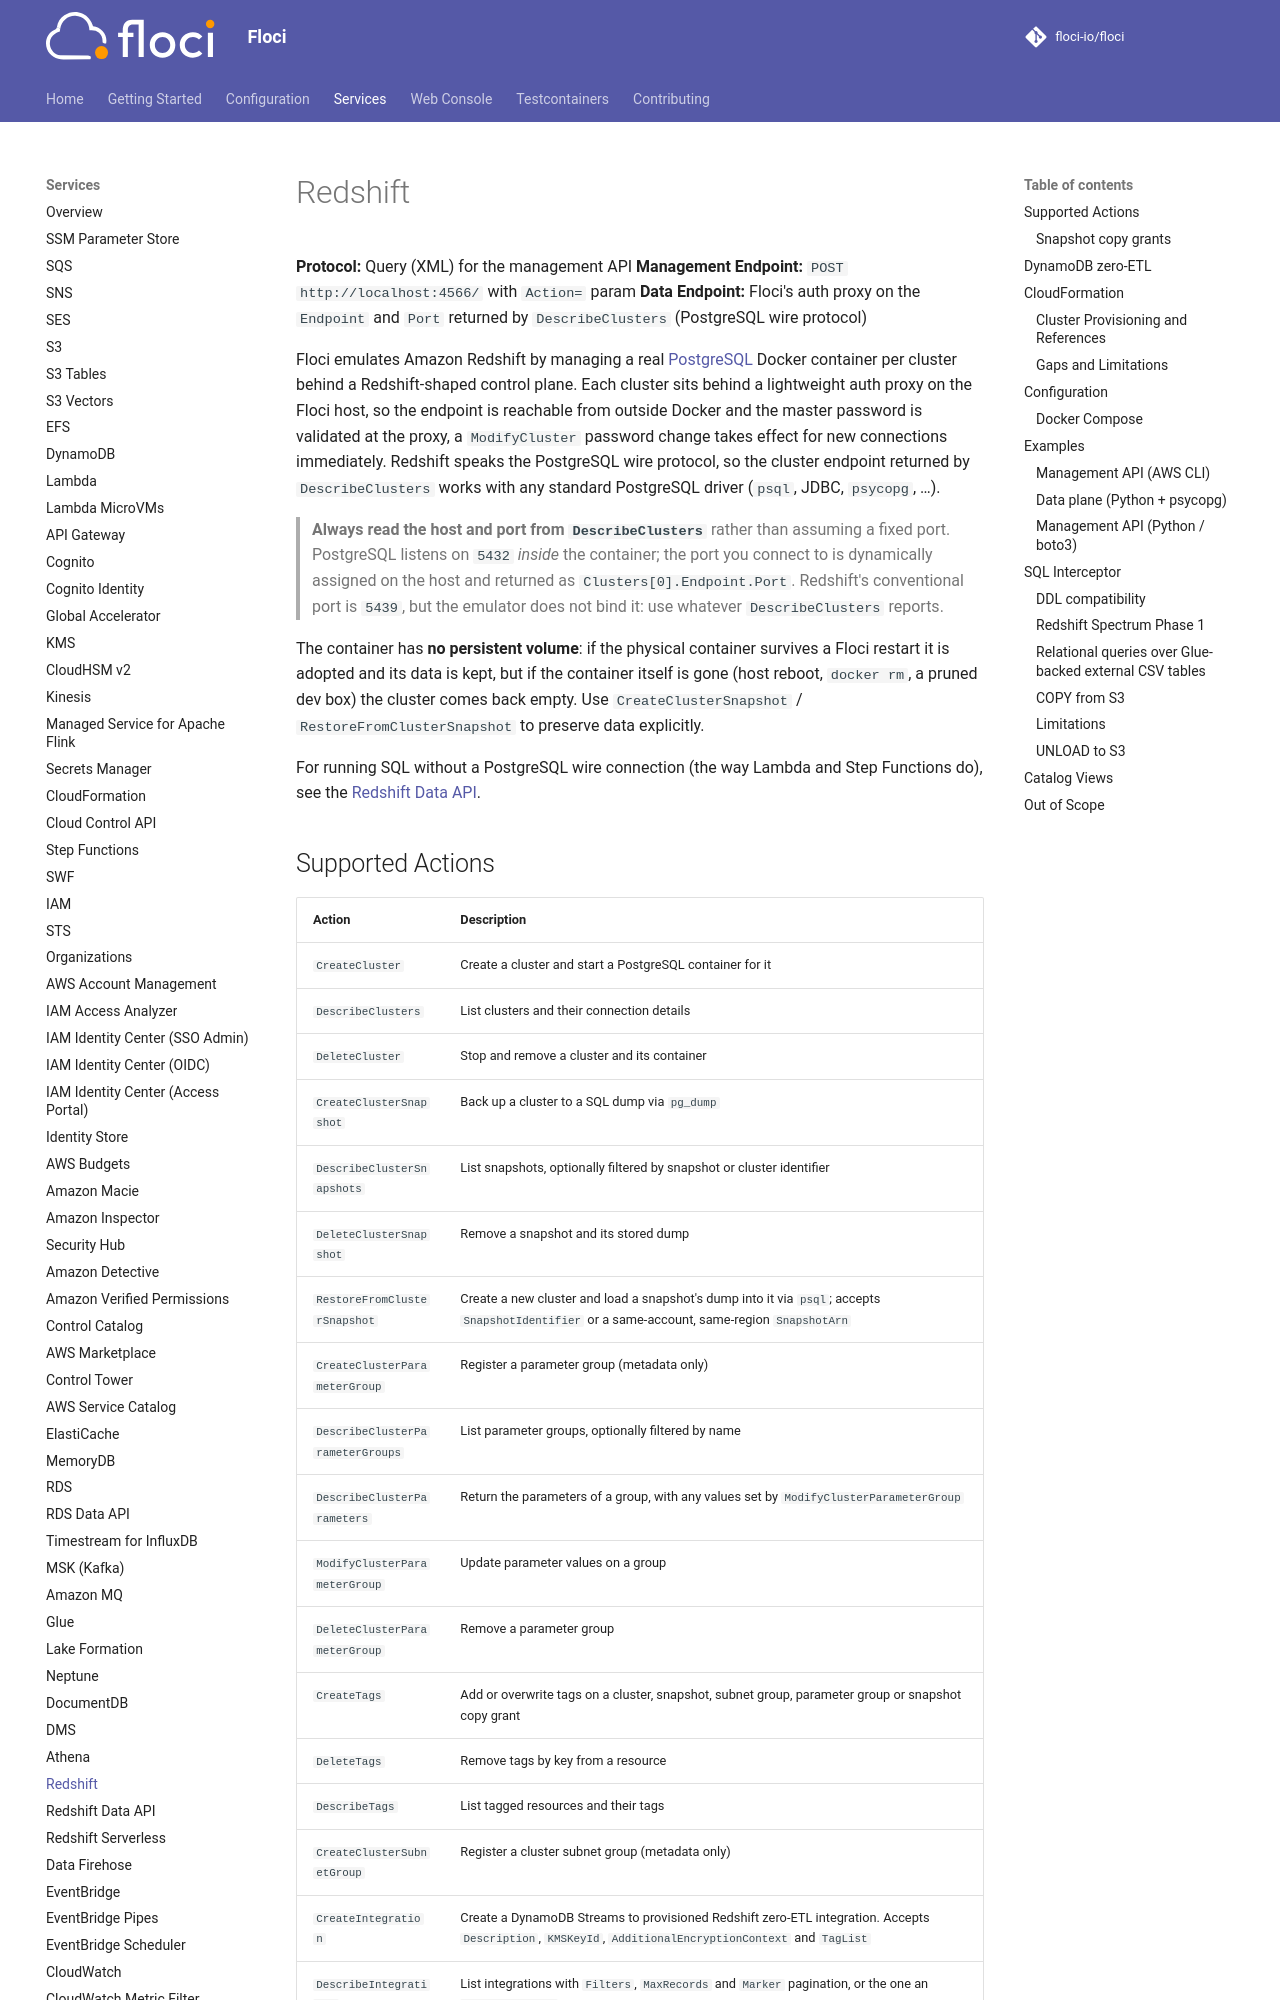

repository: stephenhoos/floci · page: services/redshift/index.html · generator: mkdocs

# Redshift

**Protocol:** Query (XML) for the management API
**Management Endpoint:** `POST http://localhost:4566/` with `Action=` param
**Data Endpoint:** Floci's auth proxy on the `Endpoint` and `Port` returned by `DescribeClusters` (PostgreSQL wire protocol)

Floci emulates Amazon Redshift by managing a real [PostgreSQL](https://www.postgresql.org/) Docker container per cluster behind a Redshift-shaped control plane. Each cluster sits behind a lightweight auth proxy on the Floci host, so the endpoint is reachable from outside Docker and the master password is validated at the proxy, a `ModifyCluster` password change takes effect for new connections immediately. Redshift speaks the PostgreSQL wire protocol, so the cluster endpoint returned by `DescribeClusters` works with any standard PostgreSQL driver (`psql`, JDBC, `psycopg`, …).

> **Always read the host and port from `DescribeClusters`** rather than assuming a fixed port. PostgreSQL listens on `5432` *inside* the container; the port you connect to is dynamically assigned on the host and returned as `Clusters[0].Endpoint.Port`. Redshift's conventional port is `5439`, but the emulator does not bind it: use whatever `DescribeClusters` reports.

The container has **no persistent volume**: if the physical container survives a Floci restart it is adopted and its data is kept, but if the container itself is gone (host reboot, `docker rm`, a pruned dev box) the cluster comes back empty. Use `CreateClusterSnapshot` / `RestoreFromClusterSnapshot` to preserve data explicitly.

For running SQL without a PostgreSQL wire connection (the way Lambda and Step Functions do), see the [Redshift Data API](redshift-data.md).
